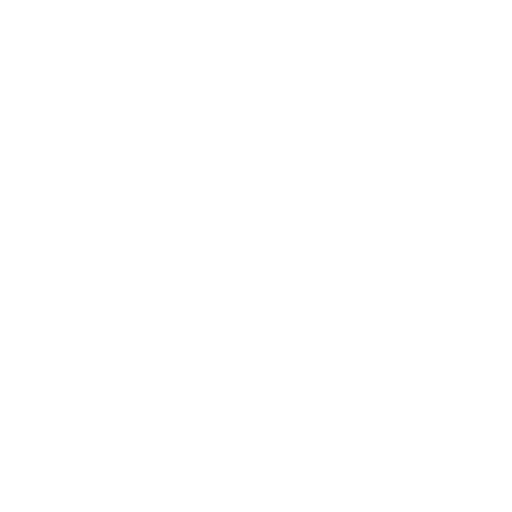
t = 0.00 s
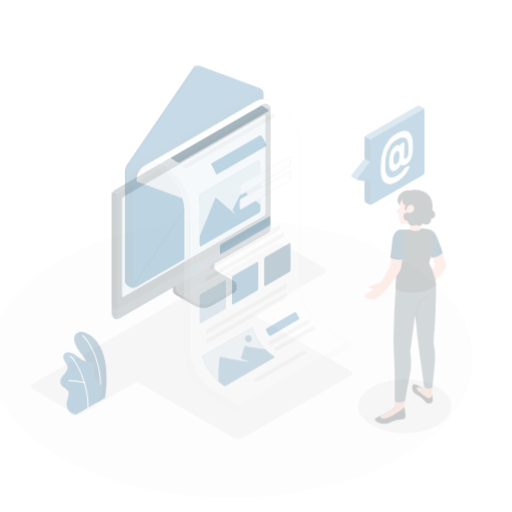
t = 0.25 s
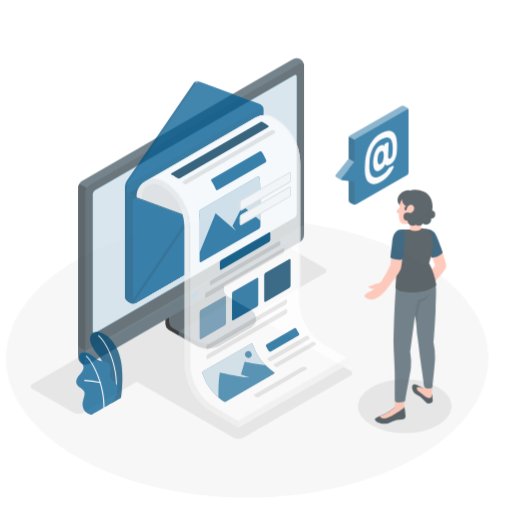
t = 0.50 s
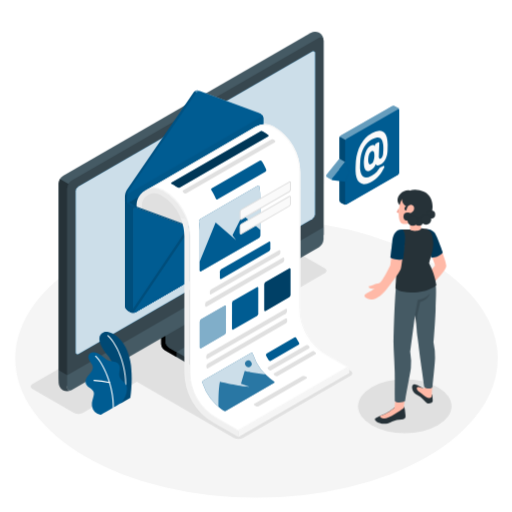
t = 0.75 s
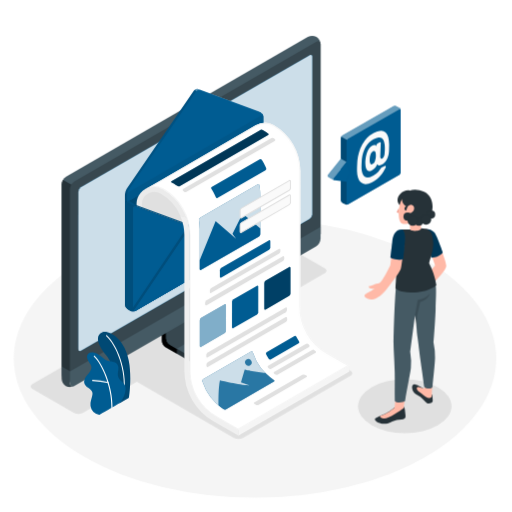
t = 1.00 s

The animated SVG that drew these frames (rendered in a browser with its animation timeline set to each time). Animation: 5 CSS @keyframes rules; one cycle of 1.00 s.

<svg class="animated" id="freepik_stories-newsletter" xmlns="http://www.w3.org/2000/svg" viewBox="0 0 500 500" version="1.1" xmlns:xlink="http://www.w3.org/1999/xlink" xmlns:svgjs="http://svgjs.com/svgjs"><style>svg#freepik_stories-newsletter:not(.animated) .animable {opacity: 0;}svg#freepik_stories-newsletter.animated #freepik--Floor--inject-354 {animation: 1s 1 forwards cubic-bezier(.36,-0.01,.5,1.38) slideLeft;animation-delay: 0s;}svg#freepik_stories-newsletter.animated #freepik--Shadows--inject-354 {animation: 1s 1 forwards cubic-bezier(.36,-0.01,.5,1.38) fadeIn;animation-delay: 0s;}svg#freepik_stories-newsletter.animated #freepik--Device--inject-354 {animation: 1s 1 forwards cubic-bezier(.36,-0.01,.5,1.38) zoomIn;animation-delay: 0s;}svg#freepik_stories-newsletter.animated #freepik--Newsletter--inject-354 {animation: 1s 1 forwards cubic-bezier(.36,-0.01,.5,1.38) slideDown;animation-delay: 0s;}svg#freepik_stories-newsletter.animated #freepik--Plants--inject-354 {animation: 1s 1 forwards cubic-bezier(.36,-0.01,.5,1.38) slideLeft;animation-delay: 0s;}svg#freepik_stories-newsletter.animated #freepik--speech-bubble--inject-354 {animation: 1s 1 forwards cubic-bezier(.36,-0.01,.5,1.38) slideRight;animation-delay: 0s;}svg#freepik_stories-newsletter.animated #freepik--Character--inject-354 {animation: 1s 1 forwards cubic-bezier(.36,-0.01,.5,1.38) fadeIn;animation-delay: 0s;}            @keyframes slideLeft {                0% {                    opacity: 0;                    transform: translateX(-30px);                }                100% {                    opacity: 1;                    transform: translateX(0);                }            }                    @keyframes fadeIn {                0% {                    opacity: 0;                }                100% {                    opacity: 1;                }            }                    @keyframes zoomIn {                0% {                    opacity: 0;                    transform: scale(0.5);                }                100% {                    opacity: 1;                    transform: scale(1);                }            }                    @keyframes slideDown {                0% {                    opacity: 0;                    transform: translateY(-30px);                }                100% {                    opacity: 1;                    transform: translateY(0);                }            }                    @keyframes slideRight {                0% {                    opacity: 0;                    transform: translateX(30px);                }                100% {                    opacity: 1;                    transform: translateX(0);                }            }        </style><g id="freepik--Floor--inject-354" style="transform-origin: 249.05px 350.02px 0px;" class="animable"><ellipse id="freepik--floor--inject-354" cx="249.05" cy="350.02" rx="235.61" ry="136.03" style="fill: rgb(245, 245, 245); transform-origin: 249.05px 350.02px 0px;" class="animable"></ellipse></g><g id="freepik--Shadows--inject-354" style="transform-origin: 235.466px 333.058px 0px;" class="animable"><path id="freepik--Shadow--inject-354" d="M228.47,427.63l-96.95-56c-2.4-1.38-2.4-3.62,0-5L236.59,306a9.57,9.57,0,0,1,8.66,0l97,56c2.39,1.38,2.39,3.61,0,5L237.13,427.63A9.57,9.57,0,0,1,228.47,427.63Z" style="fill: rgb(224, 224, 224); transform-origin: 236.881px 366.815px 0px;" class="animable"></path><ellipse id="freepik--shadow--inject-354" cx="395.28" cy="396.7" rx="45.65" ry="26.36" style="fill: rgb(224, 224, 224); transform-origin: 395.28px 396.7px 0px;" class="animable"></ellipse><path id="freepik--shadow--inject-354" d="M72.36,403.17,31.72,379.71c-2.29-1.32-2.29-3.47,0-4.79L268.11,238.44a9.19,9.19,0,0,1,8.3,0l40.64,23.46c2.29,1.33,2.29,3.47,0,4.79L80.66,403.17A9.13,9.13,0,0,1,72.36,403.17Z" style="fill: rgb(224, 224, 224); transform-origin: 174.385px 320.809px 0px;" class="animable"></path></g><g id="freepik--Device--inject-354" style="transform-origin: 186.62px 206.438px 0px;" class="animable"><g id="freepik--device--inject-354" style="transform-origin: 186.62px 206.438px 0px;" class="animable"><path d="M218.44,356.71l34.94-20.2c3.6-2.08,5.4-4.81,5.4-7.53s0-4.86,0-4.86l-36.25-20.44a7.7,7.7,0,0,1-3.48-6V260.39l-61,35.26v37.27a7.7,7.7,0,0,0,3.48,6l30.84,17.77C199.56,360.87,211.24,360.87,218.44,356.71Z" style="fill: rgb(38, 50, 56); transform-origin: 208.415px 310.109px 0px;" id="el6os0gn6t2mx" class="animable"></path><path d="M172.7,340.54v4.84l-11.19-6.44a7.7,7.7,0,0,1-3.47-6V295.65l11.62-6.71c.25,2.95.51,6,.75,9l-8.15,4.72v27.84a7.65,7.65,0,0,0,3.47,6Z" id="elyoa935ixfvl" style="transform-origin: 165.37px 317.16px 0px;" class="animable"></path><path d="M162.25,330.49a7.67,7.67,0,0,0,3.48,6l26.62,15.34c7.21,4.16,18.89,4.16,26.09,0l34.95-20.2c7.21-4.15,7.21-10.89,0-15l-26.64-15.35a7.68,7.68,0,0,1-3.48-6V267.38l-61,35.26Z" style="fill: rgb(69, 90, 100); transform-origin: 210.524px 311.165px 0px;" id="el7jhajllol9o" class="animable"></path><path d="M233.84,305.35h0l-7.08-4.09a7.68,7.68,0,0,1-3.48-6V267.38l-61,35.26v27.85a7.67,7.67,0,0,0,3.48,6l7,4Z" style="fill: rgb(55, 71, 79); transform-origin: 198.06px 303.935px 0px;" id="elktddvnm31xr" class="animable"></path><path d="M258.79,324.12V329c0,2.73-1.81,5.44-5.4,7.53L218.45,356.7A26.17,26.17,0,0,1,206,359.79V355a26.17,26.17,0,0,0,12.45-3.09l34.94-20.21C257,329.58,258.79,326.85,258.79,324.12Z" style="fill: rgb(55, 71, 79); transform-origin: 232.395px 341.955px 0px;" id="elx7qrp53p07a" class="animable"></path><path d="M64.27,372.33a9.32,9.32,0,0,0,8.43-.16l236-136.25a9.6,9.6,0,0,0,4.35-7.53V43.28A9.3,9.3,0,0,0,309,35.91a9.3,9.3,0,0,0-8.42.16l-236,136.25a9.58,9.58,0,0,0-4.34,7.52V365A9.34,9.34,0,0,0,64.27,372.33Z" style="fill: rgb(69, 90, 100); transform-origin: 186.645px 204.12px 0px;" id="elu5easbxacs" class="animable"></path><path d="M72.7,372.16l236-136.24a9.61,9.61,0,0,0,4.34-7.53V43.28c0-2.77-1.94-3.9-4.34-2.51L72.7,177a9.61,9.61,0,0,0-4.35,7.53v185.1C68.35,372.43,70.3,373.55,72.7,372.16Z" style="fill: rgb(55, 71, 79); transform-origin: 190.695px 206.466px 0px;" id="el592t5wnv3z8" class="animable"></path><path d="M72.06,377.13a9.42,9.42,0,0,1-7.79-.16,9.35,9.35,0,0,1-4.08-7.39V358l8.16,4.72V374.3C68.35,376.83,70,378,72.06,377.13Z" style="fill: rgb(55, 71, 79); transform-origin: 66.125px 367.948px 0px;" id="elgrkg06948h" class="animable"></path><path d="M68.35,362.72v11.57c0,2.77,2,3.9,4.35,2.51l236-136.25A9.61,9.61,0,0,0,313,233V221.41Z" style="fill: rgb(69, 90, 100); transform-origin: 190.675px 299.403px 0px;" id="elhvzawda148" class="animable"></path><path d="M76.51,340.91V187.25a5.76,5.76,0,0,1,2.61-4.51L302.27,53.9c1.44-.83,2.61-.16,2.61,1.5V209.06a5.76,5.76,0,0,1-2.61,4.52L79.11,342.42C77.67,343.25,76.51,342.57,76.51,340.91Z" style="fill: #005C92; transform-origin: 190.695px 198.159px 0px;" id="el8ekbdc1m45m" class="animable"></path><path d="M76.51,340.91V187.25a5.76,5.76,0,0,1,2.61-4.51L302.27,53.9c1.44-.83,2.61-.16,2.61,1.5V209.06a5.76,5.76,0,0,1-2.61,4.52L79.11,342.42C77.67,343.25,76.51,342.57,76.51,340.91Z" style="fill: #005C92; transform-origin: 190.695px 198.159px 0px;" id="elv3vka48ryii" class="animable"></path><g id="el4iljd6dhlap"><path d="M76.51,340.91V187.25a5.76,5.76,0,0,1,2.61-4.51L302.27,53.9c1.44-.83,2.61-.16,2.61,1.5V209.06a5.76,5.76,0,0,1-2.61,4.52L79.11,342.42C77.67,343.25,76.51,342.57,76.51,340.91Z" style="fill: rgb(255, 255, 255); opacity: 0.8; transform-origin: 190.695px 198.159px 0px;" class="animable" id="elsf9jkyyketk"></path></g><path d="M190.69,296.39a8,8,0,0,0-3.59,6.23c0,2.29,1.61,3.22,3.59,2.07a7.92,7.92,0,0,0,3.6-6.22C194.29,296.17,192.68,295.24,190.69,296.39Z" style="fill: #005C92; transform-origin: 190.695px 300.54px 0px;" id="elvkjy5yb8ivj" class="animable"></path><path d="M69.63,180.25a9.23,9.23,0,0,0-1.28,4.29V362.72L60.19,358V179.84a8.89,8.89,0,0,1,1.28-4.29Z" style="fill: rgb(38, 50, 56); transform-origin: 64.91px 269.135px 0px;" id="elar5kc6bh8" class="animable"></path></g></g><g id="freepik--Newsletter--inject-354" style="transform-origin: 231.53px 256.096px 0px;" class="animable"><g id="freepik--newsletter--inject-354" style="transform-origin: 231.53px 256.096px 0px;" class="animable"><g id="freepik--Envelope--inject-354" style="transform-origin: 231.53px 256.096px 0px;" class="animable"><path d="M122,196.15l133.38-77,5.34,3.08a5.57,5.57,0,0,1,2.51,4.35V225a5.55,5.55,0,0,1-2.51,4.34L132.31,303.42a5.61,5.61,0,0,1-5,0l-2.83-1.64a5.55,5.55,0,0,1-2.51-4.34Z" style="fill: #005C92; transform-origin: 192.6px 211.579px 0px;" id="elu7qqupnuwy" class="animable"></path><g id="elx4jkrm5z4j"><path d="M122,196.15l133.38-77,5.34,3.08a5.57,5.57,0,0,1,2.51,4.35V225a5.55,5.55,0,0,1-2.51,4.34L132.31,303.42a5.61,5.61,0,0,1-5,0l-2.83-1.64a5.55,5.55,0,0,1-2.51-4.34Z" style="opacity: 0.2; transform-origin: 192.6px 211.579px 0px;" class="animable" id="elbk0yfbzat6s"></path></g><path d="M254.6,110.49l.54-.3-2.07-1.2h0a3.94,3.94,0,0,0-.55-.26L193.82,87a4.06,4.06,0,0,0-4.51,1.44L123.65,184.3a11.34,11.34,0,0,0-1.7,5.48v6.37l2,1.18,131.34-78.19v-6.37A4.3,4.3,0,0,0,254.6,110.49Z" style="fill: #005C92; transform-origin: 188.62px 142.066px 0px;" id="elfjre2zvpd7l" class="animable"></path><g id="elqa7gmiocw4"><path d="M192,88.87a3.32,3.32,0,0,0-.68.72l-65.67,95.89a10.2,10.2,0,0,0-1.22,2.74l-2-1.18a13.1,13.1,0,0,1,.53-1.45s0,0,0,0c.09-.2.18-.39.28-.58l0-.09a5.23,5.23,0,0,1,.35-.58l65.66-95.89a3.19,3.19,0,0,1,.33-.4l.35-.32Z" style="opacity: 0.1; transform-origin: 157.215px 137.975px 0px;" class="animable" id="elrqk51wkrlg"></path></g><g id="elh9vw7pka2e"><path d="M255.12,110.18a3.2,3.2,0,0,0-.56-.27L195.85,88.15a4,4,0,0,0-3.82.72l-2-1.18a4.07,4.07,0,0,1,3.83-.72l58.7,21.75a3.11,3.11,0,0,1,.55.27Z" style="fill: rgb(255, 255, 255); opacity: 0.35; transform-origin: 222.575px 98.4758px 0px;" class="animable" id="eld41ao72dk9o"></path></g><path d="M123.3,184.88a6.36,6.36,0,0,1,.35-.58A6.36,6.36,0,0,0,123.3,184.88Z" style="fill: #005C92; transform-origin: 123.475px 184.59px 0px;" id="el3y5szppzmmk" class="animable"></path><path d="M189.64,88l.35-.32Z" style="fill: #005C92; transform-origin: 189.815px 87.84px 0px;" id="elhvp6wedh0p" class="animable"></path><path d="M122.42,187.05a12.56,12.56,0,0,1,.53-1.46A12.56,12.56,0,0,0,122.42,187.05Z" style="fill: #005C92; transform-origin: 122.685px 186.32px 0px;" id="elfztgh4p55i" class="animable"></path><path d="M123,185.55c.09-.2.18-.39.28-.58C123.15,185.16,123.06,185.35,123,185.55Z" style="fill: #005C92; transform-origin: 123.14px 185.26px 0px;" id="el4m1spmso2c3" class="animable"></path><g id="elhny7xovipve"><path d="M123,185.59l0,0Z" style="opacity: 0.2; transform-origin: 123px 185.59px 0px;" class="animable" id="elxk8zym9owt"></path></g><g id="elejd2q2dv7e"><polygon points="122.42 187.05 122.42 187.05 122.42 187.04 122.42 187.05" style="opacity: 0.2; transform-origin: 122.42px 187.045px 0px;" class="animable" id="el12jetkrxhxak"></polygon></g><g id="elnl0aav9k828"><polygon points="189.99 87.69 189.99 87.69 189.99 87.69 189.99 87.69" style="opacity: 0.2; transform-origin: 189.99px 87.69px 0px;" class="animable" id="elye2boy7o3de"></polygon></g><g id="elr75pp9zqmmh"><path d="M123.25,185a.41.41,0,0,1,0-.09A.41.41,0,0,0,123.25,185Z" style="opacity: 0.2; transform-origin: 123.249px 184.955px 0px;" class="animable" id="ellynhoncqgr"></path></g><g id="els0tu1jne5wh"><path d="M189.31,88.41a4.12,4.12,0,0,1,.33-.4A4.12,4.12,0,0,0,189.31,88.41Z" style="opacity: 0.2; transform-origin: 189.475px 88.21px 0px;" class="animable" id="elh7jqececa1d"></path></g><path d="M191.35,89.59l-65.67,95.89A11.44,11.44,0,0,0,124,191v6.37l133.38-77V114a4.62,4.62,0,0,0-2.81-4L195.85,88.16A4,4,0,0,0,191.35,89.59Z" style="fill: #005C92; transform-origin: 190.69px 142.661px 0px;" id="elbllmp53uv7" class="animable"></path><g id="ellzmludbd37"><path d="M257.37,114a4.35,4.35,0,0,0-.71-2.24l-132.2,76.51v0A9.8,9.8,0,0,0,124,191v6.37l133.38-77Z" style="opacity: 0.05; transform-origin: 190.69px 154.565px 0px;" class="animable" id="el02lacpkhpgyx"></path></g><path d="M181.11,209.46a51.72,51.72,0,0,1,4.09,20.18v3.89l-49.82,26h0V199.65a15,15,0,0,1,.39-3.43h0c.1-.44.23-.87.36-1.3l.22-.64a13.87,13.87,0,0,1,.84-1.84,14.65,14.65,0,0,1,1.92-2.76c.21-.25.44-.49.67-.72s.48-.46.73-.68a15.19,15.19,0,0,1,17.65-1.77s.88-.36,2.5-1a52.08,52.08,0,0,1,17.58,18.15A53.72,53.72,0,0,1,181.11,209.46Z" style="fill: rgb(224, 224, 224); transform-origin: 160.29px 222.003px 0px;" id="el6eqekxlthma" class="animable"></path><polygon points="341.11 362.75 232.81 425.42 232.81 419.54 341.1 356.87 341.11 362.75" style="fill: rgb(245, 245, 245); transform-origin: 286.96px 391.145px 0px;" id="elysv00wm12gr" class="animable"></polygon><path d="M181.11,209.46a53.72,53.72,0,0,0-2.87-5.79q-1.19-2.05-2.56-4c-.25-.36-.51-.72-.78-1.07s-.48-.65-.73-1-.42-.54-.64-.8l-.21-.26-.82-1a5.08,5.08,0,0,0-.38-.43c-.21-.25-.44-.5-.66-.74-.5-.55-1-1.09-1.55-1.6-.3-.31-.6-.61-.91-.89a3.25,3.25,0,0,0-.27-.26l-.84-.77c-.33-.3-.66-.59-1-.87s-.55-.47-.84-.7a4.78,4.78,0,0,0-.42-.34c-.32-.26-.65-.51-1-.76s-.85-.64-1.29-1-.89-.63-1.34-.92l-1.36-.88-.26-.16-1.17-.7c-.35-.2-.71-.39-1.06-.56a20.1,20.1,0,0,0-1.87-.79,18.77,18.77,0,0,0-2.12-.61l-.71-.14a17.34,17.34,0,0,0-2.86-.24l-.77,0a10.54,10.54,0,0,0-1.13.09l-.63.08-.41.06a3.89,3.89,0,0,0-.47.09h-.06l-.7.16a5.26,5.26,0,0,0-.53.15l-.27.08q-.28.08-.57.18a13.66,13.66,0,0,0-1.5.58c-.3.13-.6.28-.9.43a1.3,1.3,0,0,0-.26.14c-.16.08-.33.17-.49.27l-.47.29a16.94,16.94,0,0,0-1.66,1.15s-.06.05-.08.07c-.27.22-.54.44-.81.69h0l-.56.53c-.11.1-.21.21-.31.31a18.23,18.23,0,0,0-1.39,1.64c-.18.24-.35.48-.51.73s-.38.58-.56.89c0,0,0,0,0,0a9.75,9.75,0,0,0-.49.9,13.07,13.07,0,0,0-.57,1.26c-.08.2-.17.41-.24.63s-.07.19-.1.28c-.11.32-.2.64-.29,1s-.17.64-.23,1c0,0,0,0,0,0a6.42,6.42,0,0,0-.13.66,2.17,2.17,0,0,0,0,.25c0,.22-.07.43-.09.64s-.06.57-.07.86,0,.79,0,1.2l0,47.77h5.14V199.66a12.17,12.17,0,0,1,18.27-10.55,47,47,0,0,1,19.48,21.82l6.1,1.45C181.89,211.4,181.51,210.42,181.11,209.46Z" style="fill: rgb(235, 235, 235); transform-origin: 157.833px 214.71px 0px;" id="elaopkol75kt" class="animable"></path><path d="M259.8,226.27a1.21,1.21,0,0,1-.14.2l-55.59-17.62a9.58,9.58,0,0,0-12,3.69l-59.42,88.32-2.2,1.27h0a1.79,1.79,0,0,1-1.7.19l61.11-91a9.62,9.62,0,0,1,12-3.7Z" style="fill: #005C92; transform-origin: 194.275px 254.633px 0px;" id="el661qjox88e6" class="animable"></path><g id="elih5ecx1d2rs"><path d="M186.59,221.21l.14-.12-54.09,79.77-2.2,1.27h0a1.82,1.82,0,0,1-1.7.19l55.73-82.4Z" style="fill: rgb(255, 255, 255); opacity: 0.4; transform-origin: 157.735px 261.184px 0px;" class="animable" id="ell44sfsfj89e"></path></g><g id="el72zdrighpyv"><path d="M259.8,226.27a1.21,1.21,0,0,1-.14.2l-55.59-17.63a9.57,9.57,0,0,0-12,3.7l-2.2-1.28a9.6,9.6,0,0,1,12-3.68Z" style="fill: rgb(255, 255, 255); opacity: 0.4; transform-origin: 224.835px 216.617px 0px;" class="animable" id="elmu4u2ijpz3e"></path></g><path d="M263.13,125.94h0c-.12-.72-.5-.92-1-.58a2.89,2.89,0,0,0-.64.66l-.28.39L206.36,209.8l-8.19,11.41a4.67,4.67,0,0,1-4.51,1.69l-7.07-1.68-54-19.87a2.75,2.75,0,0,0-1.1,0,2,2,0,0,0-.41.13l2-1.18,51.74,19,6.81,2.44a4.65,4.65,0,0,0,4.51-1.69l8.19-11.4,55.12-83.78a2.2,2.2,0,0,1,.62-.57l-4.77-2.75,2-1.15,3.3,1.9A5.72,5.72,0,0,1,263.13,125.94Z" style="fill: #005C92; transform-origin: 197.105px 171.689px 0px;" id="el4qm2h2hi76i" class="animable"></path><g id="el6rmlsxcityo"><path d="M206.36,209.79l-8.19,11.41a4.67,4.67,0,0,1-4.51,1.69l-7.07-1.68.14-.12.34-.54,4.63,1.1a4.65,4.65,0,0,0,4.51-1.69l8.11-11.28Z" style="fill: rgb(255, 255, 255); opacity: 0.4; transform-origin: 196.475px 215.824px 0px;" class="animable" id="elvinqfl6d5hd"></path></g><g id="eldhkgxgbfdze"><path d="M260.67,122.21l-3.3-1.9-2,1.15,4.77,2.75h0a2.1,2.1,0,0,0-.62.57L204.4,208.56l-.08.11h0l2,1.11,54.85-83.39.28-.39a2.89,2.89,0,0,1,.64-.66c.49-.34.87-.14,1,.58h0A5.72,5.72,0,0,0,260.67,122.21Z" style="opacity: 0.1; transform-origin: 233.705px 165.045px 0px;" class="animable" id="ell6ub9nym769"></path></g><path d="M133.72,202.94,122,196.15V297.44a5.55,5.55,0,0,0,2.51,4.34l2.83,1.63a5.58,5.58,0,0,0,5,0l1.41-.82Z" style="fill: #005C92; transform-origin: 127.875px 250.076px 0px;" id="elif33lwmqevo" class="animable"></path><g id="elxtzt9x2kp1i"><path d="M133.72,202.94,122,196.15V297.44a5.55,5.55,0,0,0,2.51,4.34l2.83,1.63a5.58,5.58,0,0,0,5,0l1.41-.82Z" style="opacity: 0.15; transform-origin: 127.875px 250.076px 0px;" class="animable" id="elakafh8po05s"></path></g><path d="M261.21,126.41v97.32a5,5,0,0,1-.78,2.54,5.2,5.2,0,0,1-1.47,1.64l-.09.06-.17.11-128.36,74.1h0a2.38,2.38,0,0,1-.49.23,3.19,3.19,0,0,1,0-.45v-98.4a2.18,2.18,0,0,1,2.82-2.22l54,19.87,7.07,1.68a4.67,4.67,0,0,0,4.51-1.69l8.19-11.41Z" style="fill: rgb(69, 90, 100); transform-origin: 195.526px 214.41px 0px;" id="eln4883pc9cnf" class="animable"></path><path d="M263.18,126.57V225a5.11,5.11,0,0,1-.78,2.54,5.48,5.48,0,0,1-1.47,1.65l-.1,0a1.53,1.53,0,0,1-.16.11l-128.36,74.1h0a1.79,1.79,0,0,1-1.71.2,1.52,1.52,0,0,1-.75-1.2,3.19,3.19,0,0,1,0-.45v-98.4a2.18,2.18,0,0,1,2.82-2.22l54,19.87,7.07,1.68a4.67,4.67,0,0,0,4.51-1.69l8.19-11.41,54.85-83.39.28-.39C262.42,124.73,263.18,125,263.18,126.57Z" style="fill: #005C92; transform-origin: 196.511px 214.464px 0px;" id="el7191dl6mynb" class="animable"></path><path d="M260.67,229.31l.17-.11.09-.06a5.32,5.32,0,0,0,1.47-1.64,5.11,5.11,0,0,0,.78-2.5l-56.81-15.2,38,28.9Z" style="fill: #005C92; transform-origin: 234.775px 224.25px 0px;" id="elly6ekmouw2e" class="animable"></path><g id="elg0g9y3idmm"><path d="M260.67,229.31l.17-.11.09-.06a5.32,5.32,0,0,0,1.47-1.64,5.11,5.11,0,0,0,.78-2.5l-56.81-15.2,38,28.9Z" style="opacity: 0.2; transform-origin: 234.775px 224.25px 0px;" class="animable" id="elpi2sl2b0xxf"></path></g><path d="M129.8,302a1.73,1.73,0,0,0,.78,1.65,1.75,1.75,0,0,0,1.71-.19h0l44.2-25.51,10.09-56.69-56.8,79.12Z" style="fill: #005C92; transform-origin: 158.18px 262.525px 0px;" id="el2nl81ks2o3y" class="animable"></path><g id="el5ng09l3hgls"><path d="M192,212.53l-61.46,91.08a1.73,1.73,0,0,1-.78-1.65v-1.63l60-89,0,0Z" style="opacity: 0.15; transform-origin: 160.874px 257.47px 0px;" class="animable" id="elhutyqfnt0p"></path></g><path d="M262.4,227.5a5.32,5.32,0,0,1-1.47,1.64l-.09.06L132.31,303.41h0a1.75,1.75,0,0,1-1.71.19l61.47-91.09a9.65,9.65,0,0,1,12.08-3.71Z" style="fill: #005C92; transform-origin: 196.5px 255.858px 0px;" id="elf110blv31go" class="animable"></path><path d="M262.4,227.5a5.2,5.2,0,0,1-1.47,1.64l-.09.06L132.31,303.41h0a1.81,1.81,0,0,1-1.71.19l1.71-2.72L258.6,228l.1-.06a5.11,5.11,0,0,0,1.33-1.44Z" style="fill: #005C92; transform-origin: 196.5px 265.116px 0px;" id="elouo1qno40nr" class="animable"></path><g id="elpo4bmpall29"><path d="M122.42,187l2,1.18A10,10,0,0,0,124,191v6.36l-2-1.18v-6.37A10,10,0,0,1,122.42,187Z" style="opacity: 0.15; transform-origin: 123.21px 192.18px 0px;" class="animable" id="elrblbatfyu49"></path></g><polygon points="133.15 200.26 131.11 201.44 129.05 200.25 123.98 197.33 125.95 196.16 133.15 200.26" style="fill: #005C92; transform-origin: 128.565px 198.8px 0px;" id="ely0i9w0b4fxa" class="animable"></polygon><g id="el4ko908pjk27"><path d="M133.24,200.3,126,196.16l-2,1.17,5.07,2.92,2.06,1.19,0,0,.39-.12a2.75,2.75,0,0,1,1.1,0l4.1,1.52,47.11,17.34.74-1.09Z" style="opacity: 0.1; transform-origin: 154.285px 208.17px 0px;" class="animable" id="eltlf7ww3b6a"></path></g></g><path d="M340.86,357.06,232.57,419.73l-21.64-12.5a51.91,51.91,0,0,1-26-45V229.83a51.71,51.71,0,0,0-4.08-20.18,53.72,53.72,0,0,0-2.87-5.79,51.89,51.89,0,0,0-19-19,17.09,17.09,0,0,0-16.56-.42l12.9-7.44,47.58-27.47,46.95-27.28.14-.08a17.13,17.13,0,0,1,17.28,0,51.94,51.94,0,0,1,26,45V299.58a51.94,51.94,0,0,0,26,45Z" style="fill: rgb(255, 255, 255); transform-origin: 241.64px 269.781px 0px;" id="el7nhjegoxn7l" class="animable"></path><path d="M258.64,119.83v1a16.07,16.07,0,0,1,8.13,2.22,50.9,50.9,0,0,1,25.47,44.11V299.58a53.11,53.11,0,0,0,26.47,45.85l20.15,11.64-106.29,61.5-21.15-12.21A51,51,0,0,1,186,362.26V229.83A52.9,52.9,0,0,0,159.48,184a18,18,0,0,0-9.13-2.48c-.29,0-.58,0-.88,0l6.35-3.66,47.58-27.48,47-27.28.12-.07a16.32,16.32,0,0,1,8.15-2.21v-1m0,0a17.34,17.34,0,0,0-8.65,2.34l-.14.08L202.9,149.53,155.32,177l-12.9,7.44a17.36,17.36,0,0,1,7.93-1.93,17.06,17.06,0,0,1,8.63,2.35,51.89,51.89,0,0,1,19,19,53.72,53.72,0,0,1,2.87,5.79A51.71,51.71,0,0,1,185,229.83V362.26a51.91,51.91,0,0,0,26,45l21.64,12.5,108.29-62.67-21.65-12.5a51.94,51.94,0,0,1-26-45V167.16a51.94,51.94,0,0,0-26-45,17.19,17.19,0,0,0-8.63-2.35Z" style="fill: rgb(245, 245, 245); transform-origin: 241.675px 269.785px 0px;" id="ellaxq86kne8" class="animable"></path><path d="M232.81,419.54,211.17,407a51.92,51.92,0,0,1-26-45V229.64a51.74,51.74,0,0,0-3-17.26l-6.1-1.45.33.76a46.43,46.43,0,0,1,3.6,17.95V362.07a57.25,57.25,0,0,0,28.53,49.42L230.28,424l2.53,1.42Z" style="fill: rgb(240, 240, 240); transform-origin: 204.44px 318.175px 0px;" id="elxebor9kttve" class="animable"></path><path d="M212.51,193.23l46.65-26.91a1.78,1.78,0,0,0,.74-2.15c-.63-1.53-1.35-3-2.12-4.5-.67-1.25-1.38-2.47-2.14-3.66a1.59,1.59,0,0,0-2.12-.5l-46.66,26.93a1.3,1.3,0,0,0-.61,1.78l.66,1a53.3,53.3,0,0,1,3,5.53c.27.59.54,1.19.79,1.8A1.27,1.27,0,0,0,212.51,193.23Z" style="fill: #005C92; transform-origin: 233.059px 174.343px 0px;" id="elpi2lvrneo8" class="animable"></path><path d="M182,187.4l86.08-49.68a1.11,1.11,0,0,0,.26-1.83l-.89-.86a2.13,2.13,0,0,0-2.4-.26L179,184.46a1,1,0,0,0-.2,1.77l.88.85A2,2,0,0,0,182,187.4Z" style="fill: rgb(224, 224, 224); transform-origin: 223.532px 161.074px 0px;" id="elc22ehyqqnbk" class="animable"></path><path d="M173.12,181.57c-.55-.38-1.1-.76-1.67-1.13-.85-.55-1.72-1.08-2.61-1.58q-.6-.35-1.23-.63c-.69-.32-.69-.87,0-1.29l86.12-49.72a4.92,4.92,0,0,1,1.48-.68l.18.07a20.44,20.44,0,0,1,2.49,1.22c1.34.79,2.65,1.64,3.91,2.53a.91.91,0,0,1-.09,1.64l-86.1,49.71A2.53,2.53,0,0,1,173.12,181.57Z" style="fill: #005C92; transform-origin: 214.678px 154.255px 0px;" id="elapywphho82c" class="animable"></path><g id="el9pnwquxlakf"><path d="M173.12,181.57c-.55-.38-1.1-.76-1.67-1.13-.85-.55-1.72-1.08-2.61-1.58q-.6-.35-1.23-.63c-.69-.32-.69-.87,0-1.29l86.12-49.72a4.92,4.92,0,0,1,1.48-.68l.18.07a20.44,20.44,0,0,1,2.49,1.22c1.34.79,2.65,1.64,3.91,2.53a.91.91,0,0,1-.09,1.64l-86.1,49.71A2.53,2.53,0,0,1,173.12,181.57Z" style="opacity: 0.4; transform-origin: 214.678px 154.255px 0px;" class="animable" id="elu7ets5241"></path></g><path d="M254.1,228.71v-37c0-1.19-.06-4.33-.19-5.5a49.29,49.29,0,0,0-.68-5.44,1,1,0,0,0-1.58-.72l-56.43,32.57a2.25,2.25,0,0,0-1,2.22,52.19,52.19,0,0,1,.8,8.6c0,.17,0,5.2,0,5.37v34c0,.82.58,1.16,1.3.75L252.81,231A2.87,2.87,0,0,0,254.1,228.71Z" style="fill: #005C92; transform-origin: 224.148px 221.798px 0px;" id="eluotk7xfgqmn" class="animable"></path><g id="elq915wex48le"><path d="M254.1,228.71v-37c0-1.19-.06-4.33-.19-5.5a49.29,49.29,0,0,0-.68-5.44,1,1,0,0,0-1.58-.72l-56.43,32.57a2.25,2.25,0,0,0-1,2.22,52.19,52.19,0,0,1,.8,8.6c0,.17,0,5.2,0,5.37v34c0,.82.58,1.16,1.3.75L252.81,231A2.87,2.87,0,0,0,254.1,228.71Z" style="fill: rgb(255, 255, 255); opacity: 0.8; transform-origin: 224.148px 221.798px 0px;" class="animable" id="elsg9symo1w7"></path></g><path d="M236.86,208.68,227,228.44l3.58,4.69L210.53,216,195,254.06v8.76c0,.82.58,1.16,1.3.75L252.81,231a2.87,2.87,0,0,0,1.29-2.25V223Z" style="fill: #005C92; transform-origin: 224.55px 236.212px 0px;" id="elhauh16035xj" class="animable"></path><path d="M216,261.58l46.62-26.92c.72-.41,1.3-.08,1.3.75v6.38a2.86,2.86,0,0,1-1.3,2.25L216,271c-.72.41-1.3.08-1.3-.75v-6.38A2.86,2.86,0,0,1,216,261.58Z" style="fill: #005C92; transform-origin: 239.31px 252.83px 0px;" id="el3ceqs0ldari" class="animable"></path><path d="M206.18,281.33l66.31-38.28c.72-.42,1.3-.08,1.3.75v1.69a2.87,2.87,0,0,1-1.3,2.25L206.18,286c-.72.42-1.3.08-1.3-.75v-1.69A2.89,2.89,0,0,1,206.18,281.33Z" style="fill: rgb(224, 224, 224); transform-origin: 239.335px 264.525px 0px;" id="elm52ugles527" class="animable"></path><path d="M201.6,293.36l74.58-43.06c.72-.41,1.3-.08,1.3.75v1.69a2.86,2.86,0,0,1-1.3,2.25L201.6,298.05c-.72.41-1.3.08-1.3-.75v-1.69A2.88,2.88,0,0,1,201.6,293.36Z" style="fill: rgb(224, 224, 224); transform-origin: 238.89px 274.175px 0px;" id="elxxys8mvv5nl" class="animable"></path><path d="M196.34,310.48l23-13.28c.71-.41,1.29-.07,1.29.75v25.13a2.87,2.87,0,0,1-1.29,2.25l-23,13.28c-.71.41-1.29.08-1.29-.75V312.73A2.87,2.87,0,0,1,196.34,310.48Z" style="fill: #005C92; transform-origin: 207.84px 317.906px 0px;" id="el3gjxqk0hudb" class="animable"></path><g id="elxyygdfcbuy"><path d="M196.34,310.48l23-13.28c.71-.41,1.29-.07,1.29.75v25.13a2.87,2.87,0,0,1-1.29,2.25l-23,13.28c-.71.41-1.29.08-1.29-.75V312.73A2.87,2.87,0,0,1,196.34,310.48Z" style="fill: rgb(255, 255, 255); opacity: 0.5; transform-origin: 207.84px 317.906px 0px;" class="animable" id="ellsmvty5nyih"></path></g><path d="M227.85,292.29l23-13.28c.72-.41,1.3-.07,1.3.75V304.9a2.89,2.89,0,0,1-1.3,2.25l-23,13.27c-.72.41-1.3.08-1.3-.75V294.54A2.86,2.86,0,0,1,227.85,292.29Z" style="fill: #005C92; transform-origin: 239.35px 299.716px 0px;" id="elqa9kp45r5q" class="animable"></path><path d="M259.35,274.1l23-13.27c.72-.42,1.3-.08,1.3.75v25.13a2.87,2.87,0,0,1-1.3,2.25l-23,13.27c-.72.41-1.3.08-1.3-.75V276.35A2.86,2.86,0,0,1,259.35,274.1Z" style="fill: #005C92; transform-origin: 270.85px 281.528px 0px;" id="elmif6fkaxzwb" class="animable"></path><g id="el30f763vhu13"><path d="M259.35,274.1l23-13.27c.72-.42,1.3-.08,1.3.75v25.13a2.87,2.87,0,0,1-1.3,2.25l-23,13.27c-.72.41-1.3.08-1.3-.75V276.35A2.86,2.86,0,0,1,259.35,274.1Z" style="opacity: 0.3; transform-origin: 270.85px 281.528px 0px;" class="animable" id="el2kv2vkf4hh2"></path></g><path d="M278.89,305.06l-76.16,44c-.72.41-1.3.07-1.3-.75v-1.69a2.89,2.89,0,0,1,1.3-2.25l76.16-44c.71-.41,1.3-.07,1.3.75v1.69A2.86,2.86,0,0,1,278.89,305.06Z" style="fill: rgb(224, 224, 224); transform-origin: 240.81px 324.715px 0px;" id="ela56afb4mj3q" class="animable"></path><path d="M203.11,358.2l76.17-44a2.51,2.51,0,0,0,1.13-2.24c-.05-.49-.09-1-.13-1.48a.84.84,0,0,0-1.38-.74l-76.14,44a2.66,2.66,0,0,0-1.23,2.24c0,.5.07,1,.12,1.5A.9.9,0,0,0,203.11,358.2Z" style="fill: rgb(224, 224, 224); transform-origin: 240.972px 333.967px 0px;" id="elrrrb8bdpafi" class="animable"></path><path d="M245.08,343.31l-46.64,26.93a2,2,0,0,0-.86,2.19,52,52,0,0,0,20.54,27.11,2.66,2.66,0,0,0,2.55.07l46.68-26.95a.84.84,0,0,0,0-1.56A52.06,52.06,0,0,1,246.82,344,1.14,1.14,0,0,0,245.08,343.31Z" style="fill: #005C92; transform-origin: 232.697px 371.511px 0px;" id="elrawbb0cauqk" class="animable"></path><g id="el7p5wyt2ggbl"><path d="M245.08,343.31l-46.64,26.93a2,2,0,0,0-.86,2.19,52,52,0,0,0,20.54,27.11,2.66,2.66,0,0,0,2.55.07l46.68-26.95a.84.84,0,0,0,0-1.56A52.06,52.06,0,0,1,246.82,344,1.14,1.14,0,0,0,245.08,343.31Z" style="fill: rgb(255, 255, 255); opacity: 0.8; transform-origin: 232.697px 371.511px 0px;" class="animable" id="el2vk8a8rmut4"></path></g><g id="el3f4ulkice2m"><path d="M267.39,371.1a52.12,52.12,0,0,1-8.34-6.93c-7.78-.64-20.16-3.22-20.16-3.22l-3.63,12.31,8.32,2.93c-7.07.56-28.85-4.69-28.85-4.69-1.57,7.44-1.49,20.2-1.42,24.4a50.56,50.56,0,0,0,4.81,3.64,2.66,2.66,0,0,0,2.55.07l46.68-26.95A.84.84,0,0,0,267.39,371.1Z" style="fill: #005C92; opacity: 0.8; transform-origin: 240.589px 380.426px 0px;" class="animable" id="elfrny4jbwyt"></path></g><g id="elzovi9p6023"><path d="M239.69,355.43a3.49,3.49,0,0,0,4.56,1.2,3.3,3.3,0,0,0,1.11-4.36,3.38,3.38,0,0,0-4.44-1.4A3.49,3.49,0,0,0,239.69,355.43Z" style="fill: #005C92; opacity: 0.8; transform-origin: 242.531px 353.779px 0px;" class="animable" id="eltns054qdap"></path></g><path d="M264.53,350.84l27-15.57a1.39,1.39,0,0,0,.46-2c-.92-1.43-1.78-2.91-2.56-4.43a1.4,1.4,0,0,0-2-.6L260.47,343.8a1.61,1.61,0,0,0-.63,2.1c.78,1.52,1.64,3,2.56,4.44A1.62,1.62,0,0,0,264.53,350.84Z" style="fill: #005C92; transform-origin: 275.955px 339.54px 0px;" id="elv10nm0429r" class="animable"></path><path d="M264.78,360.07l36.82-21.25a1.15,1.15,0,0,0,.28-1.85l-.76-.87a1.88,1.88,0,0,0-2.26-.4L262.05,357a1.21,1.21,0,0,0-.34,1.9c.25.29.5.58.76.86A1.93,1.93,0,0,0,264.78,360.07Z" style="fill: rgb(224, 224, 224); transform-origin: 281.809px 347.903px 0px;" id="elgdp3rw1fqge" class="animable"></path><path d="M267.65,364.74q.51.43,1,.84a2.38,2.38,0,0,0,2.49.17L308,344.51a.94.94,0,0,0,.12-1.67c-.36-.28-.7-.57-1-.85a2.28,2.28,0,0,0-2.44-.24L267.82,363A1,1,0,0,0,267.65,364.74Z" style="fill: rgb(224, 224, 224); transform-origin: 287.896px 353.763px 0px;" id="eli4hk3309tvi" class="animable"></path><path d="M248.48,392.94,295.16,366a2.82,2.82,0,0,1,2.59,0l1.47.84c.72.42.72,1.09,0,1.5l-46.68,26.95a2.84,2.84,0,0,1-2.6,0l-1.46-.84C247.76,394,247.76,393.35,248.48,392.94Z" style="fill: rgb(224, 224, 224); transform-origin: 273.85px 380.645px 0px;" id="el1a39bw26d5n" class="animable"></path><path d="M235.71,203.32l46.63-26.93c.72-.42,1.3-.08,1.3.75v6.38a2.87,2.87,0,0,1-1.3,2.25l-46.62,26.92c-.72.41-1.3.08-1.3-.75v-6.37A2.87,2.87,0,0,1,235.71,203.32Z" style="fill: rgb(250, 250, 250); transform-origin: 259.03px 194.538px 0px;" id="elwmgg04ix0h" class="animable"></path><path d="M235.13,213.36a1.14,1.14,0,0,1-.58-.15,1.39,1.39,0,0,1-.63-1.27v-6.37a3.39,3.39,0,0,1,1.54-2.68L282.09,176a1.28,1.28,0,0,1,2.05,1.18v6.38a3.37,3.37,0,0,1-1.55,2.68L236,213.12A1.67,1.67,0,0,1,235.13,213.36Zm.83-9.61a2.4,2.4,0,0,0-1,1.82v6.37c0,.24.07.37.13.41s.2,0,.41-.1l46.63-26.91a2.42,2.42,0,0,0,1.05-1.82v-6.38c0-.25-.07-.37-.13-.41a.51.51,0,0,0-.42.09Z" style="fill: rgb(224, 224, 224); transform-origin: 259.033px 194.547px 0px;" id="el4qa2xd987vf" class="animable"></path><path d="M235.71,217.46l46.63-26.93c.72-.41,1.3-.08,1.3.75v6.38a2.86,2.86,0,0,1-1.3,2.25l-46.62,26.92c-.72.42-1.3.08-1.3-.75v-6.37A2.89,2.89,0,0,1,235.71,217.46Z" style="fill: rgb(250, 250, 250); transform-origin: 259.03px 208.682px 0px;" id="elmu5a9yiaiu" class="animable"></path><path d="M235.13,227.51a1.06,1.06,0,0,1-.58-.16,1.39,1.39,0,0,1-.63-1.27v-6.37a3.39,3.39,0,0,1,1.54-2.68l46.63-26.93a1.28,1.28,0,0,1,2.05,1.18v6.38a3.39,3.39,0,0,1-1.55,2.69L236,227.26A1.59,1.59,0,0,1,235.13,227.51Zm47.79-36.66a.63.63,0,0,0-.33.12L236,217.9a2.4,2.4,0,0,0-1,1.81v6.37c0,.25.07.37.13.41s.2,0,.41-.09l46.63-26.92a2.39,2.39,0,0,0,1.05-1.82v-6.38c0-.24-.07-.37-.13-.41Z" style="fill: rgb(224, 224, 224); transform-origin: 259.033px 208.672px 0px;" id="eln0jq9lwpeqb" class="animable"></path></g></g><g id="freepik--Plants--inject-354" style="transform-origin: 104.627px 364.464px 0px;" class="animable"><g id="freepik--plants--inject-354" style="transform-origin: 104.627px 364.464px 0px;" class="animable"><path d="M117.08,393.5l8.76-5.1s3-19.09,0-35.59c-4.21-23.2-20.25-30.86-25.95-28.42S93,333.77,103.72,347C110,354.78,116.77,371.89,117.08,393.5Z" style="fill: #005C92; transform-origin: 111.39px 358.729px 0px;" id="elnfat1esrir" class="animable"></path><g id="elxflfeidh0zf"><g style="opacity: 0.2; transform-origin: 111.39px 358.729px 0px;" class="animable" id="el6heiq2rzh23"><path d="M117.08,393.5l8.76-5.1s3-19.09,0-35.59c-4.21-23.2-20.25-30.86-25.95-28.42S93,333.77,103.72,347C110,354.78,116.77,371.89,117.08,393.5Z" id="el6kpy1k5kpav" style="transform-origin: 111.39px 358.729px 0px;" class="animable"></path></g></g><path d="M121,383.67H121a.52.52,0,0,1-.46-.57c2.51-21.87-6.8-45.55-16.87-54.94a.52.52,0,1,1,.7-.76C114.6,337,124.09,361,121.55,383.21A.52.52,0,0,1,121,383.67Z" style="fill: rgb(255, 255, 255); transform-origin: 112.712px 355.446px 0px;" id="elmimej3pbb1r" class="animable"></path><path d="M97.64,404.77c-1.14.68-3.62-.53-4.54-1.12a11.08,11.08,0,0,1-3.76-4.11,10.36,10.36,0,0,1-1-6.17,24.83,24.83,0,0,1,.7-3.3l.85-3.22a8.28,8.28,0,0,0,.39-3.23c-.33-2.17-2.3-3.66-4.09-4.94-2-1.41-4.06-3.29-4.11-5.92a9.25,9.25,0,0,1,2.19-5.56c1.22-1.62,2.68-3.06,3.78-4.76a6.44,6.44,0,0,0,1.22-4.12,6.7,6.7,0,0,0-.94-2.53,37,37,0,0,1-2.92-5.05c-.68-1.83-.64-4.12.77-5.47A6.07,6.07,0,0,1,90.62,344c2.78.12,5.47,2.08,7.68,3.61s3.93,3.63,6.46,4.52c3.31,1.18,7.71.49,9.91,3.87,1.91,2.93.53,6.21.34,9.32-.3,5,4.41,6.88,6.72,10.51a6.45,6.45,0,0,1,.87,4,19.18,19.18,0,0,1-1.52,6.79,66.52,66.52,0,0,1-3.71,6.74C117.3,393.44,97.81,404.66,97.64,404.77Z" style="fill: #005C92; transform-origin: 102.359px 374.467px 0px;" id="ell3mwxr7f74" class="animable"></path><path d="M109.25,398.36h0a.52.52,0,0,1-.51-.53c.38-20.65-9.87-43.2-17.09-49.66a.52.52,0,0,1,0-.73.51.51,0,0,1,.73,0c7.37,6.58,17.82,29.5,17.44,50.44A.53.53,0,0,1,109.25,398.36Z" style="fill: rgb(255, 255, 255); transform-origin: 100.665px 372.824px 0px;" id="el65ytlon8hja" class="animable"></path><path d="M105.59,374.06a.26.26,0,0,1-.15,0,69.87,69.87,0,0,0-15-2.06.54.54,0,0,1-.51-.53.5.5,0,0,1,.53-.51,70.75,70.75,0,0,1,15.29,2.1.52.52,0,0,1,.36.65A.5.5,0,0,1,105.59,374.06Z" style="fill: rgb(255, 255, 255); transform-origin: 98.0308px 372.515px 0px;" id="elaghy2bgtr5s" class="animable"></path></g></g><g id="freepik--speech-bubble--inject-354" style="transform-origin: 355.612px 151.552px 0px;" class="animable"><g id="freepik--speach-bubble--inject-354" style="transform-origin: 355.612px 151.552px 0px;" class="animable"><path d="M384.08,103.62l-49.85,28.74a3.24,3.24,0,0,0-1.48,2.55v60.51a3.24,3.24,0,0,0,1.49,2.54l2.69,1.52a3.31,3.31,0,0,0,3,0l49.85-28.73a3.26,3.26,0,0,0,1.48-2.56v-60.5a3.24,3.24,0,0,0-1.48-2.54l-2.7-1.52A3.31,3.31,0,0,0,384.08,103.62Z" style="fill: #005C92; transform-origin: 362.005px 151.552px 0px;" id="elusudmrb4vle" class="animable"></path><path d="M338.41,198.61v-60.5a3.26,3.26,0,0,1,1.48-2.56l49.85-28.73c.82-.47,1.48-.09,1.48.85v60.5a3.26,3.26,0,0,1-1.48,2.56l-49.85,28.73C339.07,199.93,338.41,199.55,338.41,198.61Z" style="fill: #005C92; transform-origin: 364.815px 153.14px 0px;" id="el6nsavdx3dst" class="animable"></path><g id="elb5pw1opl09o"><path d="M339.89,199.46a3.38,3.38,0,0,1-3,0L334.24,198a3.19,3.19,0,0,1-1.49-2.53V134.91a3.06,3.06,0,0,1,.47-1.5l5.63,3.25a2.94,2.94,0,0,0-.44,1.45v60.5C338.41,199.47,339,200,339.89,199.46Z" style="opacity: 0.2; transform-origin: 336.32px 166.611px 0px;" class="animable" id="el96kgprlfxqm"></path></g><g id="elj9202d2ju69"><path d="M391.2,107.4c-.12-.74-.72-1-1.46-.58l-49.85,28.73a2.94,2.94,0,0,0-1,1.11l-5.64-3.25a2.86,2.86,0,0,1,1-1l49.86-28.74a3.26,3.26,0,0,1,3,0l2.69,1.52A3.21,3.21,0,0,1,391.2,107.4Z" style="fill: rgb(255, 255, 255); opacity: 0.4; transform-origin: 362.225px 119.982px 0px;" class="animable" id="elta1ibpjs60r"></path></g><path d="M326.12,175.92c-.93-.55-5.27-3-5.5-3.14a1.38,1.38,0,0,1-.29-2.11L332.88,155l5.53,3.17-12.54,15.66A1.4,1.4,0,0,0,326.12,175.92Z" style="fill: #005C92; transform-origin: 329.187px 165.46px 0px;" id="elycm5bmr8o1" class="animable"></path><g id="eliqjqz6fj7oi"><path d="M326.12,175.92c-.93-.55-5.27-3-5.5-3.14a1.38,1.38,0,0,1-.29-2.11L332.88,155l5.53,3.17-12.54,15.66A1.4,1.4,0,0,0,326.12,175.92Z" style="fill: rgb(255, 255, 255); opacity: 0.4; transform-origin: 329.187px 165.46px 0px;" class="animable" id="elv3538tu78ih"></path></g><path d="M338.41,158.19l-12.54,15.66a1.32,1.32,0,0,0,.84,2.26l11.7,1.27L342,167.5Z" style="fill: #005C92; transform-origin: 333.737px 167.785px 0px;" id="ely8zveuowqtl" class="animable"></path><path d="M379.81,148.16a18.82,18.82,0,0,1-.82,4.36,18.58,18.58,0,0,1-1.57,3.66,13.85,13.85,0,0,1-2.07,2.79,8.87,8.87,0,0,1-2.28,1.76,4.77,4.77,0,0,1-3.15.75,2.82,2.82,0,0,1-1.63-1c-.24.51-.49,1-.75,1.55a9.3,9.3,0,0,1-1,1.57,10.41,10.41,0,0,1-1.47,1.52,11.09,11.09,0,0,1-2.15,1.39,4.18,4.18,0,0,1-2.72.54,3.22,3.22,0,0,1-2-1.41,8.39,8.39,0,0,1-1.2-3.18,21.82,21.82,0,0,1-.27-4.77,30.15,30.15,0,0,1,.65-5.25,24.45,24.45,0,0,1,1.43-4.52,14.7,14.7,0,0,1,2.14-3.57,8.75,8.75,0,0,1,2.77-2.3,3.25,3.25,0,0,1,2.47-.53,2.66,2.66,0,0,1,1.29,1.2l0-.54a2.92,2.92,0,0,1,.37-1.31,2,2,0,0,1,.8-.88l2.14-1.1a.6.6,0,0,1,.76.09,1.22,1.22,0,0,1,.28,1l-.51,12.79a2.2,2.2,0,0,0,.55,1.9,1.28,1.28,0,0,0,1.43,0,3.63,3.63,0,0,0,1.45-1.54,7.62,7.62,0,0,0,.79-3.08c.1-1.1.17-2.25.22-3.43s.05-2.27,0-3.27a20.22,20.22,0,0,0-.8-5.3,5.81,5.81,0,0,0-2-3.07,4.73,4.73,0,0,0-3.35-.73,14.59,14.59,0,0,0-4.88,1.68,16.82,16.82,0,0,0-4.32,3.17,21.72,21.72,0,0,0-3.36,4.43,27.51,27.51,0,0,0-2.35,5.35,31.88,31.88,0,0,0-1.28,5.89c-.07.55-.14,1.26-.18,2.12s-.09,1.78-.13,2.72-.07,1.85-.09,2.72,0,1.58,0,2.11a15.94,15.94,0,0,0,.85,4.74,7.1,7.1,0,0,0,2,3.06,4.86,4.86,0,0,0,3.13,1.1,9.38,9.38,0,0,0,4.24-1.2,24.69,24.69,0,0,0,2.93-1.73,17.77,17.77,0,0,0,2.18-1.77,15.94,15.94,0,0,0,1.62-1.74c.45-.56.87-1.12,1.24-1.66s.56-.83.74-1.06a2.37,2.37,0,0,1,.73-.58l3-1.55a.67.67,0,0,1,.79,0,1.2,1.2,0,0,1,.26,1.07,2.49,2.49,0,0,1-.33,1c-.61,1.13-1.29,2.33-2.05,3.58a27.33,27.33,0,0,1-2.71,3.68,30.43,30.43,0,0,1-3.68,3.53,28,28,0,0,1-5,3.21,12.53,12.53,0,0,1-6.23,1.68,6.72,6.72,0,0,1-4.42-1.8,10.42,10.42,0,0,1-2.7-4.56,23.38,23.38,0,0,1-1-6.56c0-.55,0-1.29,0-2.22s.06-1.91.1-2.94.09-2,.14-2.92.1-1.66.15-2.19a39.44,39.44,0,0,1,1.54-7.82,38.16,38.16,0,0,1,3.18-7.6,32.94,32.94,0,0,1,4.79-6.6,23.14,23.14,0,0,1,6.38-4.82,16.21,16.21,0,0,1,7.05-2.14,6.6,6.6,0,0,1,4.63,1.64,9.34,9.34,0,0,1,2.55,4.63,29.69,29.69,0,0,1,.87,6.85c0,1,0,2.21-.06,3.59S379.91,147.05,379.81,148.16ZM361,155.47a8.18,8.18,0,0,0,.59,4.16,1.44,1.44,0,0,0,2.16.49,5.18,5.18,0,0,0,2.35-2.76,14.81,14.81,0,0,0,.94-5,8.6,8.6,0,0,0-.58-4.21c-.46-.84-1.2-1-2.21-.48a5.1,5.1,0,0,0-2.29,2.78A14.62,14.62,0,0,0,361,155.47Z" style="fill: rgb(250, 250, 250); transform-origin: 364.3px 153.712px 0px;" id="elq4nrt77jngd" class="animable"></path></g></g><g id="freepik--Character--inject-354" style="transform-origin: 395.856px 299.495px 0px;" class="animable"><g id="freepik--character--inject-354" style="transform-origin: 395.856px 299.495px 0px;" class="animable"><path d="M413.09,223.64c7.25,0,10.46,1.31,13.07,8.26s9.54,22.86,9.67,27.59c.14,4.91-15.66,19.79-15.09,19.54.17-.08-4.82-9-4.82-9l8.89-10.9-5.1-14.79Z" style="fill: rgb(255, 185, 167); transform-origin: 424.46px 251.337px 0px;" id="elavka1ng3wzo" class="animable"></path><path d="M415.65,223.47c3.14.27,6.21.8,8.54,3.58s8.16,19.43,8.16,19.43-2.73,4.45-11,5.11L416.91,240Z" style="fill: #005C92; transform-origin: 424px 237.53px 0px;" id="elupmq2suqsyl" class="animable"></path><g id="elwrsjfsr05e"><path d="M415.65,223.47c3.14.27,6.21.8,8.54,3.58s8.16,19.43,8.16,19.43-2.73,4.45-11,5.11L416.91,240Z" style="opacity: 0.4; transform-origin: 424px 237.53px 0px;" class="animable" id="el24w9kxg9scu"></path></g><path d="M421.83,385.52c.44.42.53.83.51,2.38s.64,3.28-.15,4.72c-.6,1.08-3.63,1.82-5.17,1a15.78,15.78,0,0,1-3.55-3.19,24.56,24.56,0,0,0-3.11-3c-1.31-1-2.82-1.62-4.19-2.51a8.39,8.39,0,0,1-3.79-6.27,4.11,4.11,0,0,1,.49-2.39,2.72,2.72,0,0,1,2.73-.89c1.47.23,6.47,3,7.63,3.83C414.68,380.21,421.37,385.08,421.83,385.52Z" style="fill: rgb(38, 50, 56); transform-origin: 412.47px 384.631px 0px;" id="eligbydv6x08h" class="animable"></path><path d="M414.57,377.51a8.83,8.83,0,0,1-.09,1.6h0c-.05,1.11-4.73-1.49-6.65-1.24l-.05,0c-1.78.86-.3,3.35,1.36,4.63s6.19,4.61,6.95,5.17c2.44,1.91,5.37.36,5.5-.64.21-2.62.07-5.38.5-9.55Z" style="fill: rgb(255, 185, 167); transform-origin: 414.531px 383.028px 0px;" id="el28ylf6oslze" class="animable"></path><path d="M394.18,397.19c.87,0,1.26,2.84,1.42,5,.12,1.7.76,4.46.16,5.71s-2.88,2-6.41,1.95c-2.28-.05-5.86,1.46-8.32,2.79s-5.27,1.34-7.93,1c-3.13-.41-6.36-2.27-6.85-3.58s.17-1.92,7.61-5c.07,0,7.84-3.42,11.47-7.33Z" style="fill: rgb(38, 50, 56); transform-origin: 381.069px 405.509px 0px;" id="elvempf5wpy7k" class="animable"></path><path d="M395.07,391.49l-9.21,0c-.11,2.16-.28,4.28-.53,6.33h0c-3.63,3.91-11.4,7.3-11.47,7.33-1,.42-1.92.79-2.7,1.13-.21.7.06,1.82,3.35,2.36,4.41.74,16.32-7.74,19.12-9.79a6.85,6.85,0,0,0,.61-.45C394.37,396.36,394.67,394,395.07,391.49Z" style="fill: rgb(255, 185, 167); transform-origin: 383.088px 400.088px 0px;" id="elp9ww51odcl" class="animable"></path><path d="M422.24,378.2c1-10.68,2.57-23.95,2.57-29.08a63.76,63.76,0,0,0-1.44-14.52s1.64-20.78,2-32.52c.76-22.18,1.22-23.19-3-34.85,0,0-34.37-3.26-35.64,11.36-1.57,18.21-2.45,48.7-2.41,57.37,0,6.46.77,13.46,1.13,28.1.18,7.64-.13,17.7.09,27.39,1.64,2.7,8.89,1.5,10,.2,1.75-11.2,5-26.29,5.68-32.22a61.74,61.74,0,0,0-.64-15.68s4-31,4.67-35.74A87.81,87.81,0,0,1,407,323.16c0,2.06,1.31,8.74,2.49,20.36.54,5.32,3,20.84,4.67,34C415.36,379.56,421.11,380.22,422.24,378.2Z" style="fill: rgb(69, 90, 100); transform-origin: 405.094px 329.996px 0px;" id="el88xb399sn5u" class="animable"></path><g id="elmv5ucn7ftw"><path d="M405.25,308,407.9,293a20.57,20.57,0,0,0,11.81-6.2s-1.59,6-9.38,8.07l-3.11,13.63-.52,12.42Z" style="opacity: 0.15; transform-origin: 412.48px 303.86px 0px;" class="animable" id="elzuwaeh8a04"></path></g><polygon points="400.02 217.85 401.06 231.5 411.5 230.73 410.76 215.59 400.02 217.85" style="fill: rgb(255, 185, 167); transform-origin: 405.76px 223.545px 0px;" id="ell099ykhrdpl" class="animable"></polygon><path d="M400.43,185.92a11.12,11.12,0,0,0-9.64,3.49c-6.14,6.91.59,12,.59,12l9.05-15.49" style="fill: rgb(38, 50, 56); transform-origin: 394.318px 193.617px 0px;" id="elibadthvadxo" class="animable"></path><path d="M389.76,202.85s-2.67,4-2.32,4.44a6.5,6.5,0,0,0,2,.88Z" style="fill: rgb(242, 158, 143); transform-origin: 388.584px 205.51px 0px;" id="elc7zcld1oik" class="animable"></path><path d="M397.91,190.16c-2.59,1.32-7.05,3.77-8.23,13.28-1.2,9.76,1,13.15,2.29,14.44.9.86,5.53,1.19,7.95.44,3-.93,9.59-4.15,12.68-9.18,3.63-5.91,4.39-13.81.23-16.92C407,187.85,400.1,189,397.91,190.16Z" style="fill: rgb(255, 185, 167); transform-origin: 402.491px 203.92px 0px;" id="el62xlu7odwsf" class="animable"></path><path d="M396.62,201.38c-5.41-2.75-4-9.93-4-9.93s7.72-11,22-3.9c4.93,2.47,7.89,8.08,7.77,14.65h0a15.46,15.46,0,0,1-15.47,15.46h0a9,9,0,0,1-9-9v-.6l.46.15a4.57,4.57,0,0,0,4.2-1.13c2.37-2,2.66-6-.34-7.06s-4.57,2.47-4.57,2.47h0l-1.16,3.19a2.27,2.27,0,0,1-1.36-2.91A2.24,2.24,0,0,1,396.62,201.38Z" style="fill: rgb(38, 50, 56); transform-origin: 407.424px 201.411px 0px;" id="el6ftol3oz6sg" class="animable"></path><circle cx="398" cy="211.5" r="4" style="fill: rgb(38, 50, 56); transform-origin: 398px 211.5px 0px;" id="el5rswf9pvg7r" class="animable"></circle><circle cx="421" cy="209.5" r="4" style="fill: rgb(38, 50, 56); transform-origin: 421px 209.5px 0px;" id="ell0yego58uo" class="animable"></circle><circle cx="409" cy="216.5" r="4" style="fill: rgb(38, 50, 56); transform-origin: 409px 216.5px 0px;" id="elsygq3j1jldd" class="animable"></circle><circle cx="403" cy="215.5" r="5" style="fill: rgb(38, 50, 56); transform-origin: 403px 215.5px 0px;" id="el7mm7fgvjuwr" class="animable"></circle><circle cx="416" cy="214.5" r="5" style="fill: rgb(38, 50, 56); transform-origin: 416px 214.5px 0px;" id="elwb2xcim7hgd" class="animable"></circle><path d="M419,257c5.12-16.51,4.43-18.29,3.43-25.35-.63-4.49-2.63-7.26-7.18-8.31l-4.08-.44c.32,3-9.43,3.35-10.62,1.14l-7.6.13c-2.15.76-7.1,11.41-7.9,18.52-.65,5.77,3.87,10.78,3.87,10.78.17,2.29-1.46,6.9-1.46,6.9s-.81,13.95-1.27,21.1c0,0,4,5.42,21.59,3.91,12-1,18.31-6.8,18.31-6.8A66.51,66.51,0,0,0,419,257Z" style="fill: rgb(38, 50, 56); transform-origin: 405.538px 254.273px 0px;" id="elsm2q7a36tw" class="animable"></path><path d="M391.26,263c1.07-2,3-23,3.72-30.18l-11.33,5.78L381.13,259c-.62,1.35-5.78,12.28-9.42,16.4a4,4,0,0,1-2.51,1.29c-2.6.31-4,1.22-6.26,2.09-1.76.68-2.91.51-2.94,1a2.14,2.14,0,0,0,2.07,2,14.87,14.87,0,0,0,3.57-.2,21.43,21.43,0,0,1-5.21,3.47c-4.43,2.12-6.93,4-1.28,6.75,3.54,1.7,8.93.61,15.28-6,1.83-1.89,4.26-5,6.31-7.66C385.61,271.94,388.31,268.53,391.26,263Z" style="fill: rgb(255, 185, 167); transform-origin: 375.431px 262.667px 0px;" id="el3sc5bfom99n" class="animable"></path><path d="M383,236.75c.45-6.33,2.76-12.81,9.9-12.57,2.51,2.75,2.82,6.87,2.25,13.28-.48,5.43-1.44,15.38-1.44,15.38-2.34,1.46-9.94.58-12.49-1.43Z" style="fill: #005C92; transform-origin: 388.307px 238.869px 0px;" id="elzfuiqo0bx7" class="animable"></path><g id="els07ql6un7s"><path d="M383,236.75c.45-6.33,2.76-12.81,9.9-12.57,2.51,2.75,2.82,6.87,2.25,13.28-.48,5.43-1.44,15.38-1.44,15.38-2.34,1.46-9.94.58-12.49-1.43Z" style="opacity: 0.4; transform-origin: 388.307px 238.869px 0px;" class="animable" id="el15bpydtw7bu"></path></g></g></g><defs>     <filter id="active" height="200%">         <feMorphology in="SourceAlpha" result="DILATED" operator="dilate" radius="2"></feMorphology>                <feFlood flood-color="#32DFEC" flood-opacity="1" result="PINK"></feFlood>        <feComposite in="PINK" in2="DILATED" operator="in" result="OUTLINE"></feComposite>        <feMerge>            <feMergeNode in="OUTLINE"></feMergeNode>            <feMergeNode in="SourceGraphic"></feMergeNode>        </feMerge>    </filter>    <filter id="hover" height="200%">        <feMorphology in="SourceAlpha" result="DILATED" operator="dilate" radius="2"></feMorphology>                <feFlood flood-color="#ff0000" flood-opacity="0.5" result="PINK"></feFlood>        <feComposite in="PINK" in2="DILATED" operator="in" result="OUTLINE"></feComposite>        <feMerge>            <feMergeNode in="OUTLINE"></feMergeNode>            <feMergeNode in="SourceGraphic"></feMergeNode>        </feMerge>            <feColorMatrix type="matrix" values="0   0   0   0   0                0   1   0   0   0                0   0   0   0   0                0   0   0   1   0 "></feColorMatrix>    </filter></defs></svg>